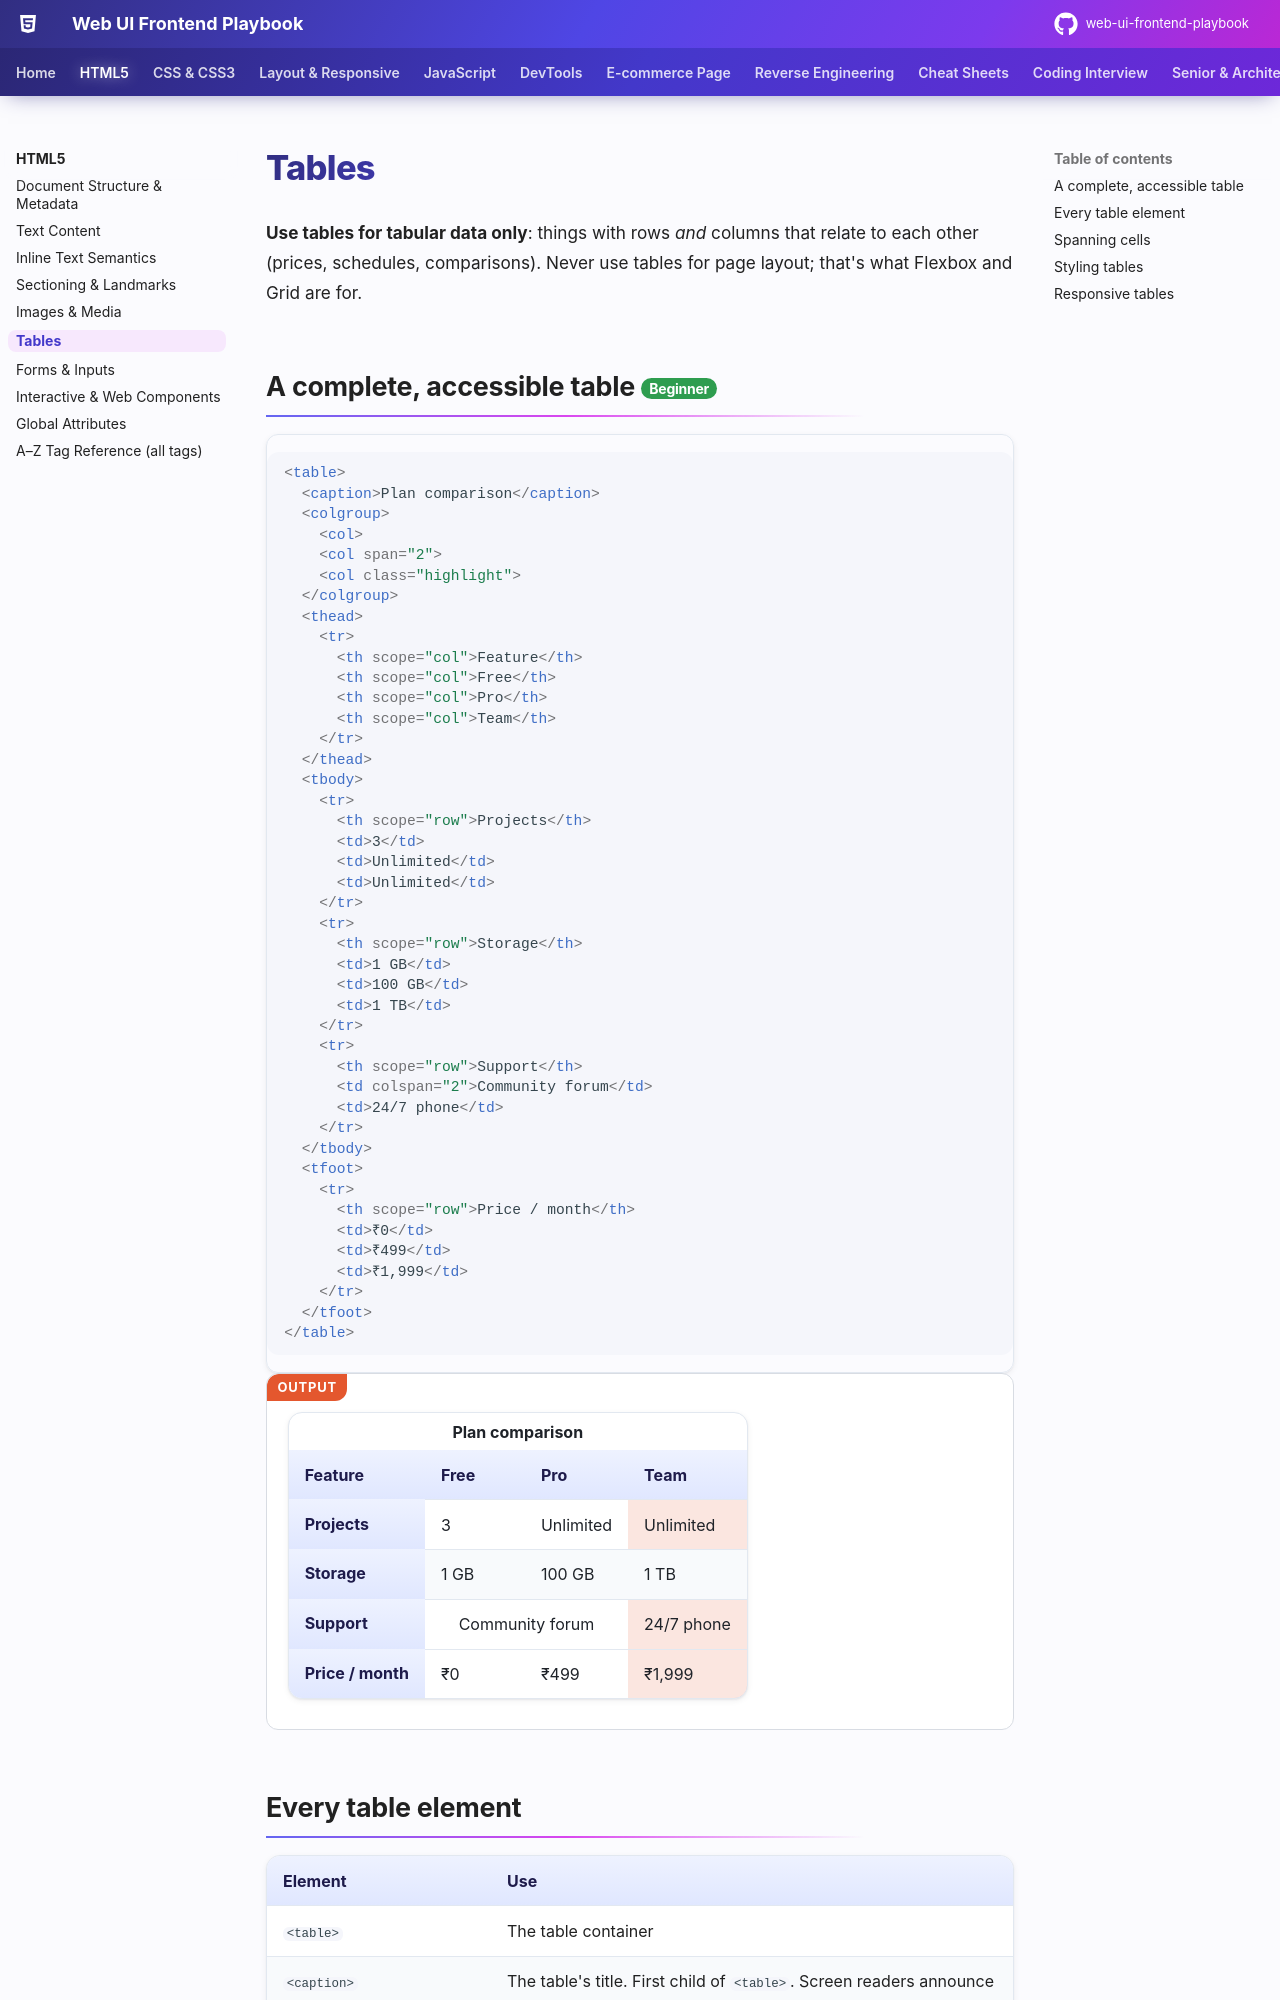

repository: khiruashish/web-ui-frontend-playbook · page: html/tables/index.html · generator: mkdocs

# Tables

**Use tables for tabular data only**: things with rows *and* columns that relate to each other (prices, schedules, comparisons). Never use tables for page layout; that's what Flexbox and Grid are for.

## A complete, accessible table <span class="lvl lvl-1">Beginner</span> { #a-complete-accessible-table data-toc-label="A complete, accessible table" }

```html
<table>
  <caption>Plan comparison</caption>
  <colgroup>
    <col>
    <col span="2">
    <col class="highlight">
  </colgroup>
  <thead>
    <tr>
      <th scope="col">Feature</th>
      <th scope="col">Free</th>
      <th scope="col">Pro</th>
      <th scope="col">Team</th>
    </tr>
  </thead>
  <tbody>
    <tr>
      <th scope="row">Projects</th>
      <td>3</td>
      <td>Unlimited</td>
      <td>Unlimited</td>
    </tr>
    <tr>
      <th scope="row">Storage</th>
      <td>1 GB</td>
      <td>100 GB</td>
      <td>1 TB</td>
    </tr>
    <tr>
      <th scope="row">Support</th>
      <td colspan="2">Community forum</td>
      <td>24/7 phone</td>
    </tr>
  </tbody>
  <tfoot>
    <tr>
      <th scope="row">Price / month</th>
      <td>₹0</td>
      <td>₹499</td>
      <td>₹1,999</td>
    </tr>
  </tfoot>
</table>
```

<div class="demo">
<table>
  <caption style="font-weight:700;padding:.3em">Plan comparison</caption>
  <colgroup><col><col span="2"><col style="background:rgba(228,87,46,.15)"></colgroup>
  <thead>
    <tr><th scope="col">Feature</th><th scope="col">Free</th><th scope="col">Pro</th><th scope="col">Team</th></tr>
  </thead>
  <tbody>
    <tr><th scope="row">Projects</th><td>3</td><td>Unlimited</td><td>Unlimited</td></tr>
    <tr><th scope="row">Storage</th><td>1 GB</td><td>100 GB</td><td>1 TB</td></tr>
    <tr><th scope="row">Support</th><td colspan="2" style="text-align:center">Community forum</td><td>24/7 phone</td></tr>
  </tbody>
  <tfoot>
    <tr><th scope="row">Price / month</th><td>₹0</td><td>₹499</td><td>₹1,999</td></tr>
  </tfoot>
</table>
</div>
